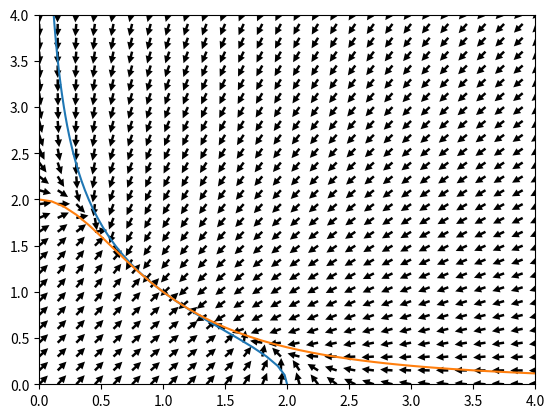
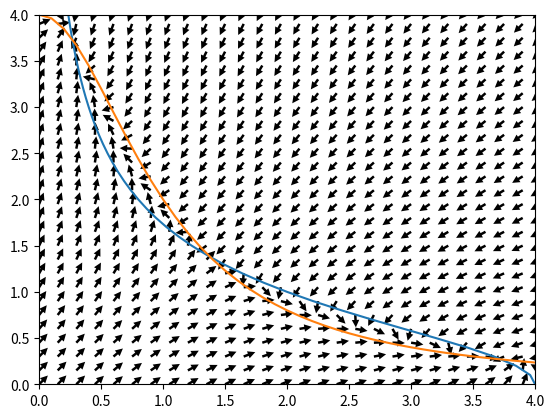

Recreate these plots in Python, in order.
# coding: utf-8
import numpy as np
import matplotlib.pyplot as plt

def XDiff(x, y, a):
  return a / (1.0+ y **2) - x #Toggle switchモデル

def YDiff(x, y, a):
  return a / (1.0+ x **2) - y

def zeroDiff(range_array, a): #微分方程式=0
  return a / (1.0+ range_array **2)

x  = np.arange(0, 5.0, 0.1) #タンパク質濃度の定義域
a = [2.0, 4.0] #抑制速度パラメータ
nullcline = np.empty(len(a),dtype="O") #共通ヌルクラインを作成する

for ii in range(len(a)):
  nullcline[ii] = zeroDiff(x, a[ii])

for i in range(2):
  plt.figure()
  plt.plot(nullcline[i], x) #xヌルクライン
  plt.plot(x, nullcline[i]) #yヌルクライン
  #ベクトル場
  for j in np.arange(0, 4.1, 0.15):
    for k in np.arange(0, 4.1, 0.15):
      x_direction = XDiff(j, k, a[i])
      y_direction = YDiff(j, k, a[i])
      unit_scale = np.sqrt(x_direction**2 + y_direction**2)
      if unit_scale > 0:
        plt.quiver(j, k, x_direction/unit_scale, y_direction/unit_scale,
                   scale=40, width=0.005, headlength=3, headaxislength=3)
  
  plt.xlim(0, 4)
  plt.ylim(0, 4)

"""
def checkStablePoint(a, x, y): #det(J)が正かどうか確かめる
  if 4* x * y * (a **2) <= ((1.0+ x **2) **2) * ((1.0+ y **2) **2):
    return "ko" #安定
  else:
    return "wo" #不安定
#1つ目の固定点解析
figure()
xlim(0, 4)
ylim(0, 4)
plot(Nullcline[0], x)
plot(x, Nullcline[0])
plot(1.0, nullcline(1.0, a[0]), checkStablePoint(a[0], 1.0, nullcline(1.0, a[0])), markersize =10)
#2つ目の固定点解析
figure()
xlim(0, 4)
ylim(0, 4)
plot(Nullcline[1], x)
plot(x, Nullcline[1])

import sympy
xx = Symbol('xx') #交点を求めるため三次方程式を解く (sympy.solve)
vertex = sympy.solve(xx **5- a[1] * xx **4+2* xx **3-2* a[1] * xx **2  + (a[1] **2 + 1.0) * xx - a[1], xx)
print vertex
plot(vertex[0].evalf(), nullcline(vertex[0].evalf(), a[1]), checkStablePoint(a[1], vertex[0].evalf(), nullcline(vertex[0].evalf(), a[1])), markersize =10)
plot(vertex[2].evalf(), nullcline(vertex[2].evalf(), a[1]), checkStablePoint(a[1], vertex[2].evalf(), nullcline(vertex[2].evalf(), a[1])), markersize =10)
plot(vertex[3].evalf(), nullcline(vertex[3].evalf(), a[1]), checkStablePoint(a[1], vertex[3].evalf(), nullcline(vertex[3].evalf(), a[1])), markersize =10)
"""

plt.show() #全figure描画
